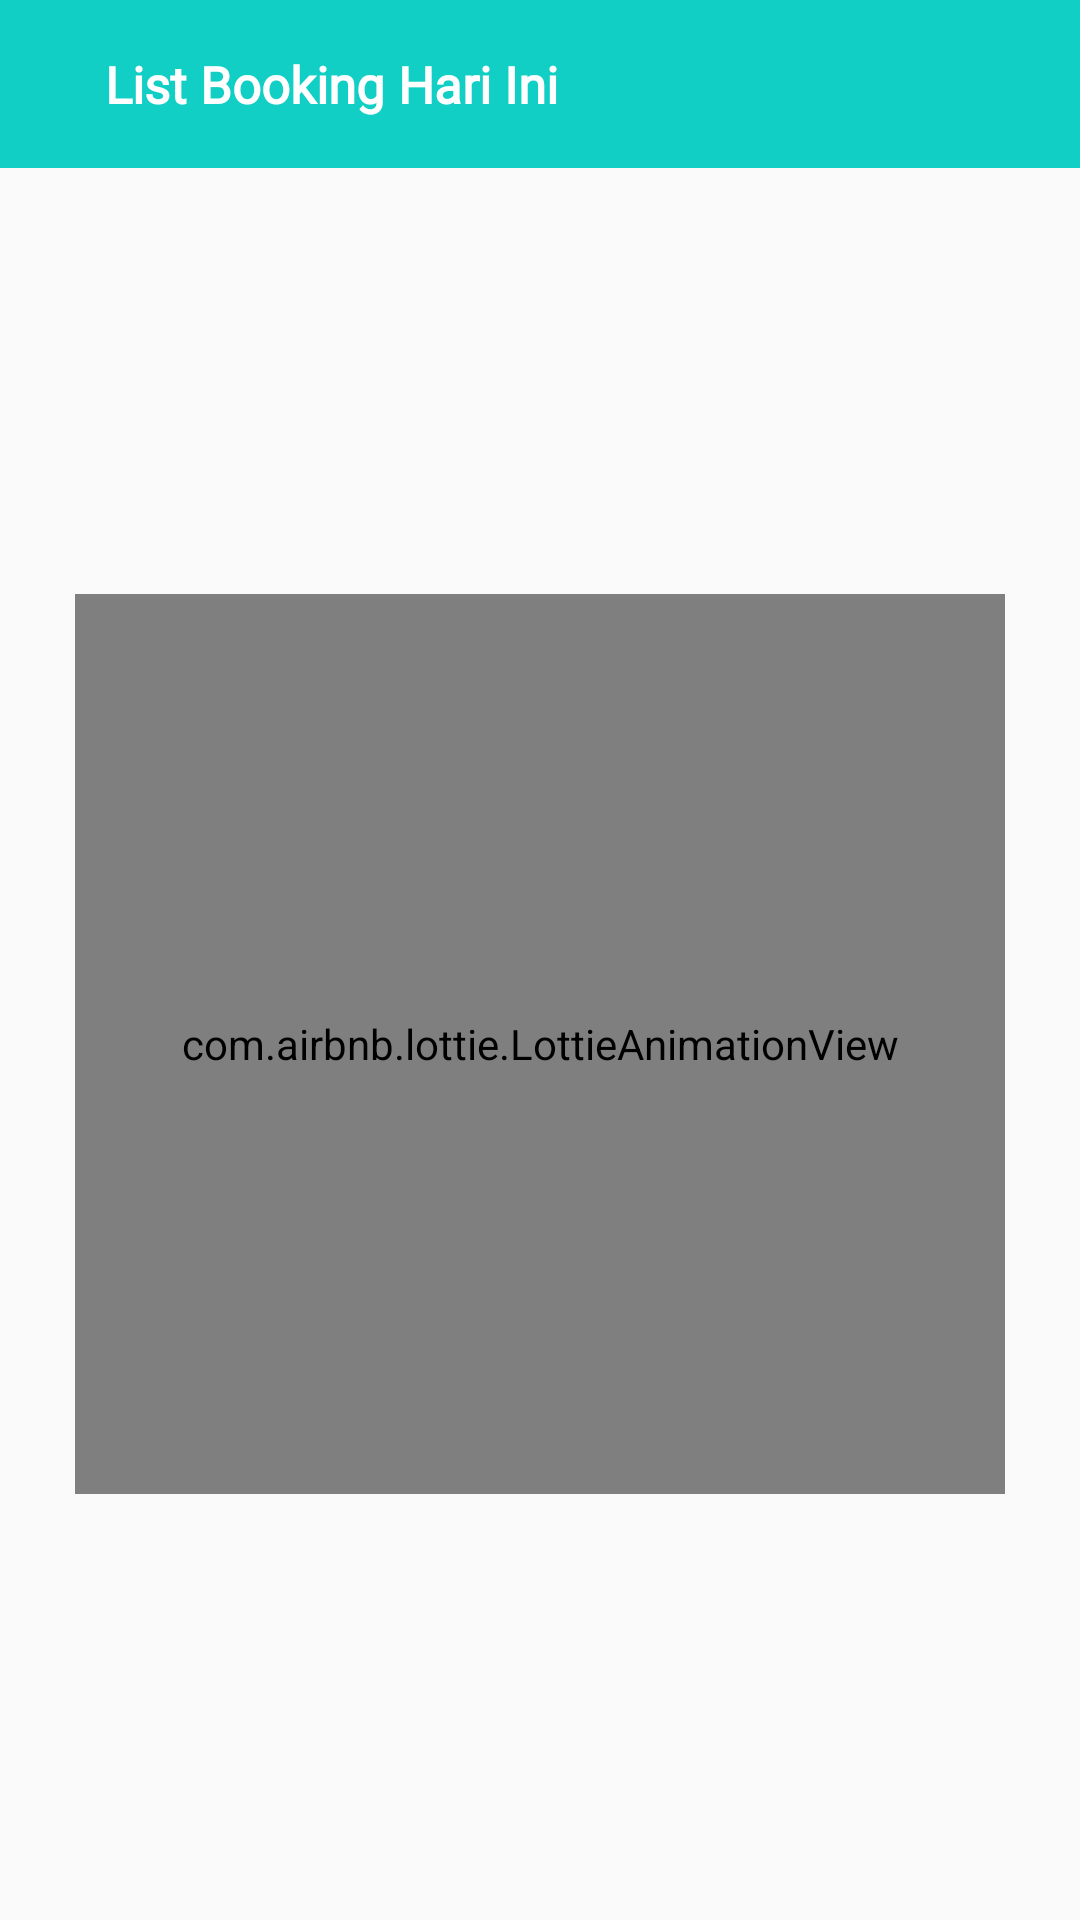

The Android layout XML behind this screen, and the referenced resources:
<!-- AndroidManifest.xml: activity theme AppTheme.NoActionBar -->
<!-- res/layout/activity_list_booking.xml -->
<?xml version="1.0" encoding="utf-8"?>
<RelativeLayout xmlns:android="http://schemas.android.com/apk/res/android"
    xmlns:app="http://schemas.android.com/apk/res-auto"
    xmlns:card_view="http://schemas.android.com/apk/res-auto"
    xmlns:tools="http://schemas.android.com/tools"
    android:layout_width="match_parent"
    android:layout_height="match_parent">

    <RelativeLayout
        android:layout_width="match_parent"
        android:background="@color/colorAccent"
        android:layout_height="?actionBarSize"
        android:id="@+id/rlToolBar">


        <TextView
            android:layout_width="wrap_content"
            android:layout_height="wrap_content"
            android:textColor="@color/white"
            android:textSize="17sp"
            android:textStyle="bold"
            android:layout_centerVertical="true"
            android:layout_marginLeft="35dp"
            android:fontFamily="@font/mark_web_w04_black"
            android:text="List Booking Hari Ini"
            tools:ignore="MissingPrefix" />

        <ImageView
            android:layout_width="30dp"
            android:layout_height="30dp"
            android:visibility="invisible"
            android:src="@drawable/ic_add_black_24dp"
            android:tint="@color/white"
            android:id="@+id/icAdd"
            android:layout_alignParentRight="true"
            android:layout_centerVertical="true"
            android:layout_marginRight="10dp"/>


    </RelativeLayout>



    <RelativeLayout
        android:layout_width="match_parent"
        android:paddingHorizontal="10dp"
        android:layout_below="@+id/rlToolBar"
        android:layout_height="wrap_content">

        <androidx.recyclerview.widget.RecyclerView
            android:id="@+id/rvBooking"
            android:layout_marginTop="10dp"
            android:layout_width="match_parent"
            android:layout_height="match_parent"
            android:clipToPadding="false"
            android:scrollbars="vertical" />

        <com.airbnb.lottie.LottieAnimationView
            android:id="@+id/animation_view_booking"
            android:layout_width="match_parent"
            android:layout_height="300dp"
            android:layout_marginTop="40dp"
            android:layout_margin="15dp"
            android:layout_centerInParent="true"
            android:layout_centerHorizontal="true"
            app:lottie_rawRes="@raw/water_loading"
            app:lottie_loop="true"
            app:lottie_autoPlay="true" />



    </RelativeLayout>



</RelativeLayout>
<!-- resources referenced by this layout -->
<resources>
  <color name="colorAccent">#11CFC5</color>
  <color name="white">#FFFFFF</color>
  <style name="AppTheme.NoActionBar">
          <item name="windowActionBar">false</item>
          <item name="windowNoTitle">true</item>
      </style>
</resources>
